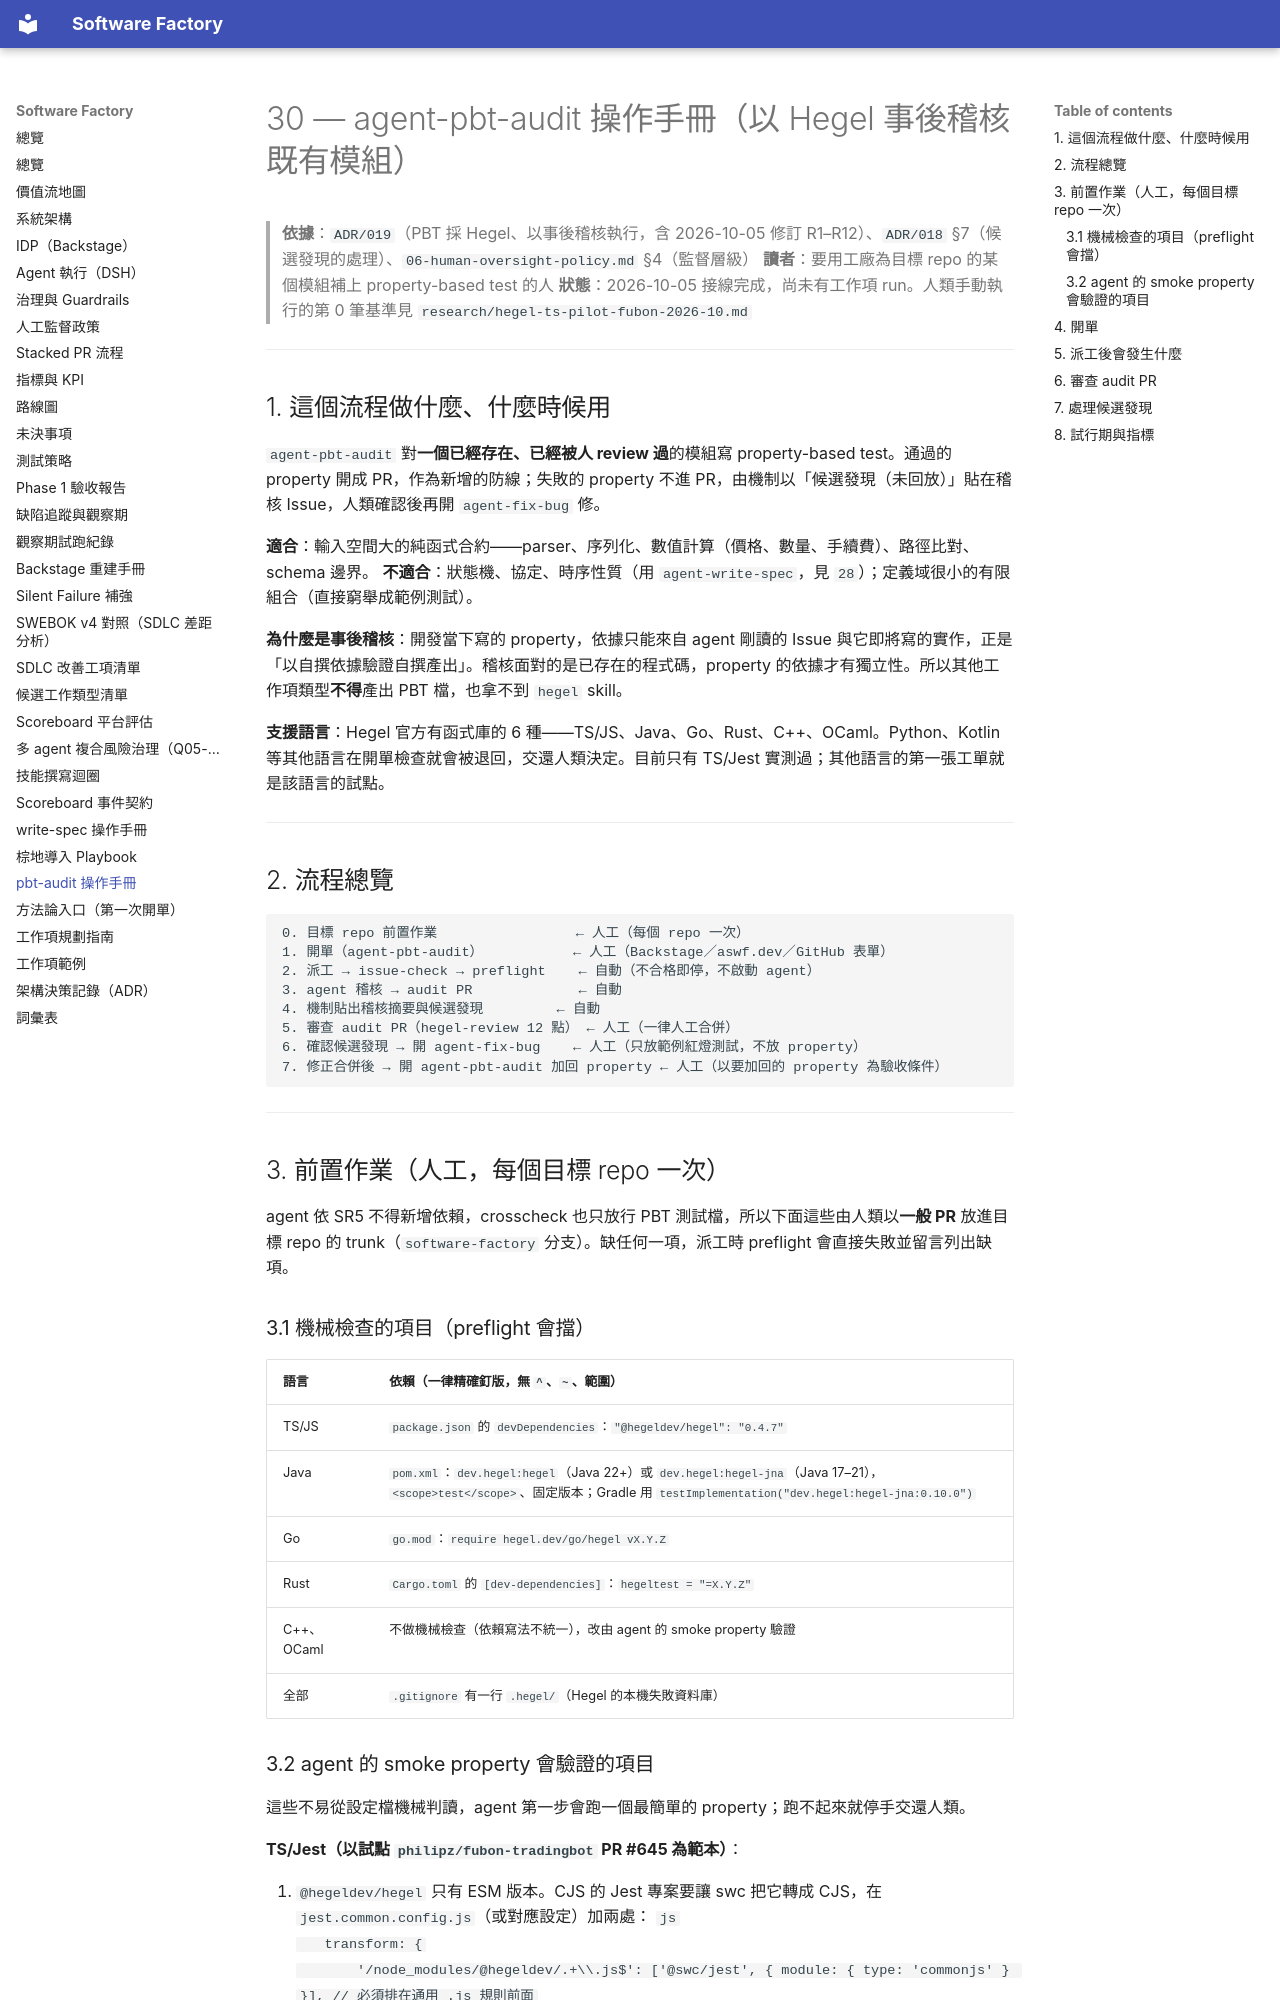

repository: aswf-dev/software_factory · page: 30-pbt-audit-runbook/index.html · generator: mkdocs

# 30 — agent-pbt-audit 操作手冊（以 Hegel 事後稽核既有模組）

> **依據**：`ADR/019`（PBT 採 Hegel、以事後稽核執行，含 2026-10-05 修訂 R1–R12）、`ADR/018` §7（候選發現的處理）、`06-human-oversight-policy.md` §4（監督層級）
> **讀者**：要用工廠為目標 repo 的某個模組補上 property-based test 的人
> **狀態**：2026-10-05 接線完成，尚未有工作項 run。人類手動執行的第 0 筆基準見 `research/hegel-ts-pilot-fubon-2026-10.md`

---

## 1. 這個流程做什麼、什麼時候用

`agent-pbt-audit` 對**一個已經存在、已經被人 review 過**的模組寫 property-based test。通過的 property 開成 PR，作為新增的防線；失敗的 property 不進 PR，由機制以「候選發現（未回放）」貼在稽核 Issue，人類確認後再開 `agent-fix-bug` 修。

**適合**：輸入空間大的純函式合約——parser、序列化、數值計算（價格、數量、手續費）、路徑比對、schema 邊界。
**不適合**：狀態機、協定、時序性質（用 `agent-write-spec`，見 `28`）；定義域很小的有限組合（直接窮舉成範例測試）。

**為什麼是事後稽核**：開發當下寫的 property，依據只能來自 agent 剛讀的 Issue 與它即將寫的實作，正是「以自撰依據驗證自撰產出」。稽核面對的是已存在的程式碼，property 的依據才有獨立性。所以其他工作項類型**不得**產出 PBT 檔，也拿不到 `hegel` skill。

**支援語言**：Hegel 官方有函式庫的 6 種——TS/JS、Java、Go、Rust、C++、OCaml。Python、Kotlin 等其他語言在開單檢查就會被退回，交還人類決定。目前只有 TS/Jest 實測過；其他語言的第一張工單就是該語言的試點。

---

## 2. 流程總覽

```
0. 目標 repo 前置作業                 ← 人工（每個 repo 一次）
1. 開單（agent-pbt-audit）           ← 人工（Backstage／aswf.dev／GitHub 表單）
2. 派工 → issue-check → preflight    ← 自動（不合格即停，不啟動 agent）
3. agent 稽核 → audit PR             ← 自動
4. 機制貼出稽核摘要與候選發現         ← 自動
5. 審查 audit PR（hegel-review 12 點） ← 人工（一律人工合併）
6. 確認候選發現 → 開 agent-fix-bug    ← 人工（只放範例紅燈測試，不放 property）
7. 修正合併後 → 開 agent-pbt-audit 加回 property ← 人工（以要加回的 property 為驗收條件）
```

---

## 3. 前置作業（人工，每個目標 repo 一次）

agent 依 SR5 不得新增依賴，crosscheck 也只放行 PBT 測試檔，所以下面這些由人類以**一般 PR** 放進目標 repo 的 trunk（`software-factory` 分支）。缺任何一項，派工時 preflight 會直接失敗並留言列出缺項。

### 3.1 機械檢查的項目（preflight 會擋）

| 語言 | 依賴（一律精確釘版，無 `^`、`~`、範圍） |
|---|---|
| TS/JS | `package.json` 的 `devDependencies`：`"@hegeldev/hegel": "0.4.7"` |
| Java | `pom.xml`：`dev.hegel:hegel`（Java 22+）或 `dev.hegel:hegel-jna`（Java 17–21），`<scope>test</scope>`、固定版本；Gradle 用 `testImplementation("dev.hegel:hegel-jna:0.10.0")` |
| Go | `go.mod`：`require hegel.dev/go/hegel vX.Y.Z` |
| Rust | `Cargo.toml` 的 `[dev-dependencies]`：`hegeltest = "=X.Y.Z"` |
| C++、OCaml | 不做機械檢查（依賴寫法不統一），改由 agent 的 smoke property 驗證 |
| 全部 | `.gitignore` 有一行 `.hegel/`（Hegel 的本機失敗資料庫） |
